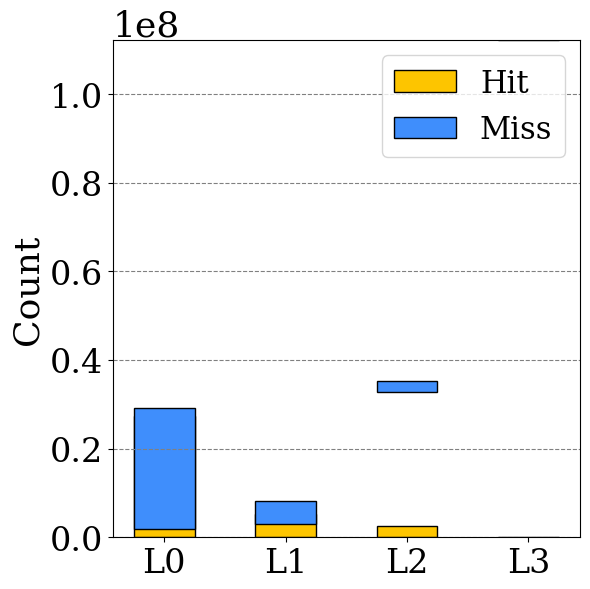

Here is the Python script that generated this plot:

import matplotlib.pyplot as plt
import numpy as np
import matplotlib.ticker as mticker

levels = np.arange(4)
plt.rcParams["font.family"] = "serif"

# 두 번째 데이터셋 (LevelDB)
# baseline_negative2 = np.array([154907772,  4588646, 32740810,        0])
# baseline_positive2 = np.array([ 18273955,   493739, 37470195, 37103474])

baseline_negative2 = np.array([27360494,  5156738, 2549377,        0])

baseline_positive2 = np.array([ 1889617,   3088084, 32773040, 112157448])


# 119591064, 18087201, 18396681, 10350501, 0
# 38739 , 167197, 398464, 13974456,25343614

# waitforcompaction

# 39922470
plt.figure(figsize=(6,6))
# 아래의 막대: Miss
plt.bar(levels, baseline_negative2, width=0.5, 
        label='Hit', color='#fdc500', edgecolor='black')

plt.bar(levels, baseline_negative2, width=0.5,bottom=baseline_positive2,  label='Miss', edgecolor='black', color='#3f8efc')
# 위에 쌓이는 막대: Hit

# , hatch='//'

plt.ylabel("Count", fontsize=26)

# 현재 Axes 객체 가져와서 y축 오프셋 텍스트 폰트 크기 조정
ax = plt.gca()
ax.yaxis.get_offset_text().set_fontsize(26)

# x축 눈금을 L0, L1, L2, L3, L4로 설정
plt.xticks(levels, [f"L{i}" for i in levels], fontsize=24)
plt.yticks(fontsize=24)
plt.legend(fontsize=22)
# plt.ylim(0, baseline_negative2.max() * 1.1)
plt.grid(axis='y', linestyle='--', color='gray')


# 각 Level의 막대 위에 텍스트를 표시 (L0만 x축 위치를 오른쪽으로 이동)
# for i, (neg, pos) in enumerate(zip(baseline_negative2, baseline_positive2)):
#     total = neg  # 만약 두 값의 합을 원한다면: neg + pos
#     if i == 0:  # L0의 경우: 오프셋과 함께 x 위치 이동
#         offset = 1000000
#         x_pos = i + 0.8  # 오른쪽으로 0.4만큼 이동
#     elif i == 1:
#         offset = 2000000
#         x_pos = i+0.4
#     elif i == 4:
#         offset = 23000000
#         x_pos = i+0.3
#     else:
#         offset = 17000000 if total < 50e6 else total * 0.02
#         x_pos = i
#     plt.text(x_pos, total + offset, f'{total}', ha='center', va='bottom', fontsize=24)

# ■ 여기부터 scilimits=(8,8)로 지수부를 8로 강제  
# ① useMathText=False 로 설정
# formatter = mticker.ScalarFormatter(useMathText=False)
# ② 지수부를 8로 고정
# formatter.set_powerlimits((8,8))

# ax.yaxis.set_major_formatter(formatter)
# (필요하다면)
# ax.yaxis.offsetText.set_fontsize(22)

plt.tight_layout()
plt.show()
